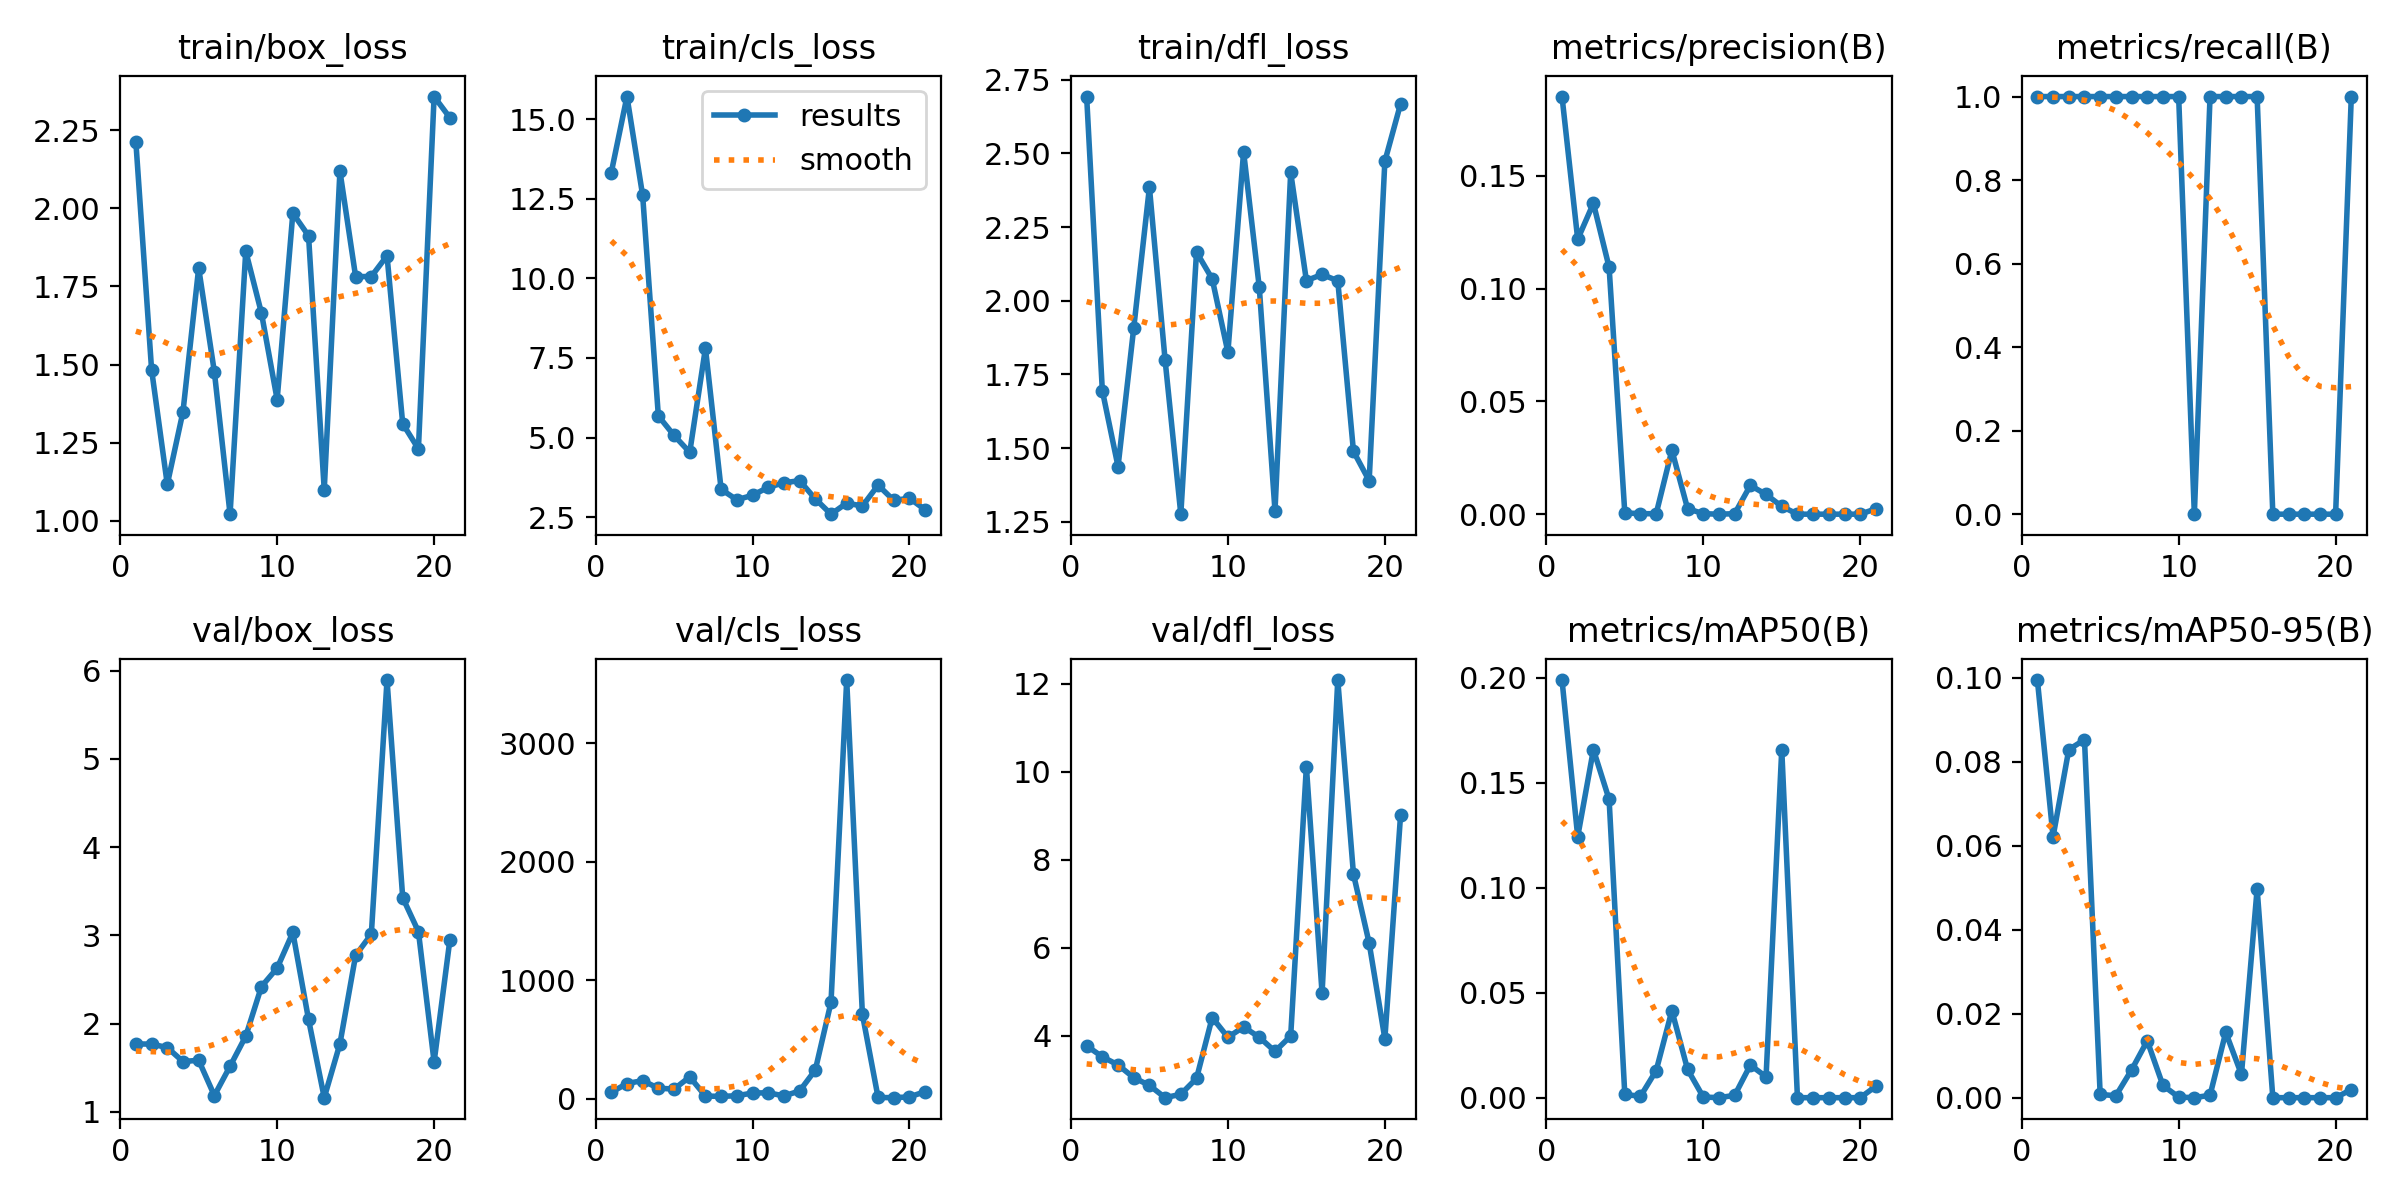

Data behind this chart, as committed beside it:
epoch, time, train/box_loss, train/cls_loss, train/dfl_loss, metrics/precision(B), metrics/recall(B), metrics/mAP50(B), metrics/mAP50-95(B), val/box_loss, val/cls_loss, val/dfl_loss, lr/pg0, lr/pg1, lr/pg2
1, 50.77, 2.211, 13.32, 2.693, 0.1851, 1, 0.199, 0.0995, 1.769, 55.54, 3.768, 4e-05, 4e-05, 4e-05
2, 93.57, 1.484, 15.71, 1.695, 0.1218, 1, 0.1244, 0.06219, 1.768, 130.4, 3.517, 9.9334e-05, 9.9334e-05, 9.9334e-05
3, 134.9, 1.117, 12.6, 1.438, 0.1378, 1, 0.1658, 0.08292, 1.729, 154.6, 3.333, 0.0001579, 0.0001579, 0.0001579
4, 175.6, 1.349, 5.679, 1.908, 0.1094, 1, 0.1421, 0.08529, 1.57, 90.51, 3.043, 0.0002156, 0.0002156, 0.0002156
5, 215.6, 1.809, 5.066, 2.385, 0.00057, 1, 0.00154, 0.00077, 1.585, 83.59, 2.867, 0.0002725, 0.0002725, 0.0002725
6, 251.5, 1.477, 4.537, 1.798, 0.00021, 1, 0.00066, 0.00046, 1.184, 186, 2.588, 0.0003287, 0.0003287, 0.0003287
7, 287.2, 1.022, 7.808, 1.276, 0.00021, 1, 0.01292, 0.00661, 1.517, 24.29, 2.666, 0.000384, 0.000384, 0.000384
8, 322.2, 1.862, 3.374, 2.165, 0.02836, 1, 0.04146, 0.01354, 1.858, 21.89, 3.025, 0.0004386, 0.0004386, 0.0004386
9, 356.9, 1.665, 3.045, 2.074, 0.00246, 1, 0.01345, 0.00291, 2.42, 26.91, 4.411, 0.0004923, 0.0004923, 0.0004923
10, 391.2, 1.388, 3.186, 1.826, 0.00021, 1, 0.00031, 0.00014, 2.629, 50.13, 3.962, 0.0005452, 0.0005452, 0.0005452
11, 425.6, 1.984, 3.438, 2.506, 0, 0, 0, 0, 3.032, 52.05, 4.196, 0.0005974, 0.0005974, 0.0005974
12, 460.5, 1.912, 3.579, 2.045, 0.00021, 1, 0.00111, 0.00058, 2.047, 25.65, 3.963, 0.0006487, 0.0006487, 0.0006487
13, 496.7, 1.1, 3.646, 1.287, 0.01276, 1, 0.01555, 0.01555, 1.161, 67.28, 3.64, 0.0006993, 0.0006993, 0.0006993
14, 535.9, 2.119, 3.073, 2.436, 0.00874, 1, 0.00995, 0.00554, 1.772, 244.4, 3.991, 0.000749, 0.000749, 0.000749
15, 573.9, 1.781, 2.593, 2.069, 0.00346, 1, 0.1658, 0.04975, 2.773, 815.6, 10.12, 0.0007979, 0.0007979, 0.0007979
16, 612.6, 1.782, 2.942, 2.089, 0, 0, 0, 0, 3.013, 3535, 4.963, 0.0008461, 0.0008461, 0.0008461
17, 650.7, 1.848, 2.848, 2.068, 0, 0, 0, 0, 5.893, 714.4, 12.09, 0.0008934, 0.0008934, 0.0008934
18, 687.7, 1.311, 3.505, 1.489, 0, 0, 0, 0, 3.426, 12.35, 7.672, 0.00094, 0.00094, 0.00094
19, 729.8, 1.231, 3.025, 1.389, 0, 0, 0, 0, 3.043, 10.78, 6.104, 0.0009857, 0.0009857, 0.0009857
20, 770.3, 2.357, 3.094, 2.473, 0, 0, 0, 0, 1.566, 17.22, 3.929, 0.001031, 0.001031, 0.001031
21, 811, 2.29, 2.731, 2.668, 0.00239, 1, 0.00547, 0.00194, 2.942, 62.11, 9.011, 0.001075, 0.001075, 0.001075
